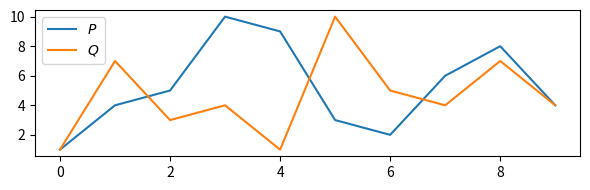
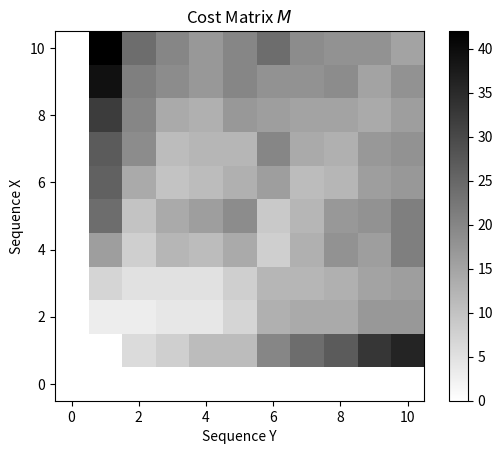
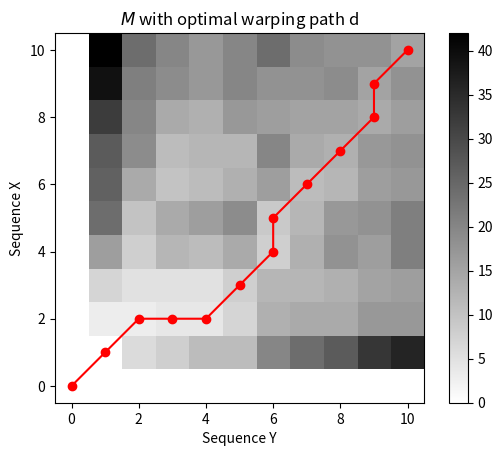
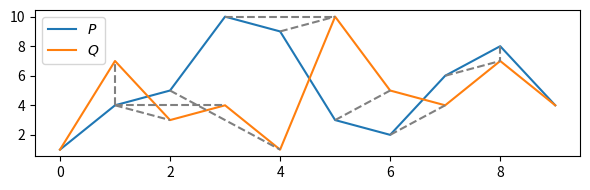

Python code for these plots, in order:
import numpy as np
from matplotlib import pyplot as plt

def show_cost_matrix(M: np.array, d: np.array = None):
    """Display the cost matrix.
    
    Args:
        M (array): Cost matrix M.
        d (array, optional): Optimal path.
    """
    # setup
    plt.figure()

    plt.imshow(M, cmap='gray_r', origin='lower', aspect='equal')
    plt.title('Cost Matrix $M$')

    if d is not None:
        # plot optimal path
        plt.plot(d[:, 1], d[:, 0], marker='o', color='r')
        plt.title('$M$ with optimal warping path d')

    plt.xlabel('Sequence Y')
    plt.ylabel('Sequence X')
    plt.colorbar()
    plt.show()

P = [1, 4, 5, 10, 9, 3, 2, 6, 8, 4]
Q = [1, 7, 3, 4, 1, 10, 5, 4, 7, 4]

# Display created figure
plt.figure(figsize=(6, 2))
plt.plot(P, label='$P$')
plt.plot(Q, label='$Q$')

plt.legend()
plt.tight_layout()

def dtw(s: list, t: list) -> np.array:
    """Compute the accumulated cost matrix

    Args:
        s (list): Sequence 1.
        t (list): Sequence 2.

    Returns:
        dtw_matrix (np.ndarray): Accumulated cost matrix
    """
    # Define cost matrix
    n, k = len(s), len(t)
    dtw_matrix = np.zeros((n + 1, k + 1))

    # Initialization of cost matrix
    dtw_matrix[0, 1:] = np.inf
    dtw_matrix[1:, 0] = np.inf

    # Calculate Costs
    for i in range(1, n + 1):
        for j in range(1, k + 1):
            cost = abs(s[i - 1] - t[j - 1])
            last_min = np.min([dtw_matrix[i - 1, j], dtw_matrix[i, j - 1],
                               dtw_matrix[i - 1, j - 1]])
            dtw_matrix[i, j] = cost + last_min

    return dtw_matrix

# get cost matrix
distance_matrix = dtw(P, Q)

# Print and show matrix
print('Accumulated cost matrix D =', np.flip(distance_matrix, axis=0), sep='\n')
print('DTW distance DTW(X, Y) =', distance_matrix[-1, -1])
show_cost_matrix(distance_matrix)

def compute_optimal_warping_path(M: np.array) -> np.array:
    """Compute the warping path given an accumulated cost matrix.

    Args:
        M (np.ndarray): Accumulated cost matrix

    Returns:
        d (np.ndarray): Optimal warping path
    """
    # init optimal path with highest position
    n = M.shape[0] - 1
    k = M.shape[1] - 1
    OP = [(n, k)]

    # go from highest to the lowest
    while n > 0 or k > 0:
        # corner cases, not needed through infinity
        # if n == 0:
        #     cell = (0, k - 1)
        # elif k == 0:
        #     cell = (n - 1, 0)
        # else:

        # select element that should be added to optimal wrapping path
        val = min(M[n - 1, k - 1], M[n - 1, k], M[n, k - 1])
        if val == M[n - 1, k - 1]:
            cell = (n - 1, k - 1)
        elif val == M[n - 1, k]:
            cell = (n - 1, k)
        else:
            cell = (n, k - 1)

        # add selected cell to list
        OP.append(cell)
        (n, k) = cell

    # reverse list, starting with [0, 0]
    OP.reverse()

    return np.array(OP)

def compute_optimal_warping_path_version_2(M: np.array) -> np.array:
    """Compute the warping path given an accumulated cost matrix.

    Args:
        M (np.ndarray): Accumulated cost matrix

    Returns:
        d (np.ndarray): Optimal warping path
    """
    # init optimal path with highest position
    n = M.shape[0] - 1
    k = M.shape[1] - 1
    OP = [(n, k)]

    # go from highest to the lowest
    i = n
    j = k
    while i > 0 and j > 0:
        tmp_M = M[i - 1:i + 1, j - 1:j + 1]

        minimum = np.unravel_index(np.argmin(tmp_M, axis=None), tmp_M.shape)

        i = i - 1 + int(minimum[0])
        j = j - 1 + int(minimum[1])

        OP.append([i, j])

    # reverse list, starting with [0, 0]
    OP.reverse()

    return np.array(OP)

def compute_cost_of_d(s: list, t: list, d: np.array) -> float:
    """Compute the cost of the optimal wraping path.
    
    Args:
        s (list): Sequence 1.
        t (list): Sequence 2.
        d (array, optional): Optimal path.

    Returns:
        cost_op (float): Cost of OP.
    """
    # Eliminate first element [0, 0]
    d = d[1:]

    cost_op = sum(abs(s[n - 1] - t[k - 1]) for (n, k) in d)
    return cost_op

# compute the optimal path
optimal_path = compute_optimal_warping_path(distance_matrix)

# compute the cost of the optimal path
cost_path = compute_cost_of_d(P, Q, optimal_path)

# Print results
print('Optimal warping path P =', optimal_path.tolist())
print('Normalized accumulated alignment cost:', cost_path)
show_cost_matrix(distance_matrix, optimal_path)

# Display created figure
plt.figure(figsize=(6, 2))
plt.plot(P, label='$P$')
plt.plot(Q, label='$Q$')

for i, j in optimal_path[1:]:
    plt.plot([i - 1, j - 1], [P[i - 1], Q[j - 1]], color='grey', linestyle='--')

plt.legend()
plt.tight_layout()